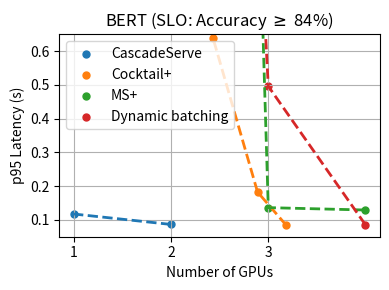

Write the Python code that produced this figure.
import matplotlib.pyplot as plt
import numpy as np


def unsim_twitter_acc815():
    """
    The logs are in the acc_815 dirs in utils and baselines/cocktail.
    The dynamic batching are utils/acc_815/*mini.log, the MS are utils/acc_815/*ms.log.
    Mean QPS: 16'800, max QPS: 80'000, scaling factor 1000
    :return:
    """
    # CascadeServe.
    # utils/acc_815/sf1000_n1_qpsmul1_maxbs0_ql8_p0.05_mini15k_tiny.log
    our_acc = [0.8150462034739454]
    our_lat = [0.07627725601196289]
    our_gpus = [1]

    # Model switching.
    # NOTE: QPS < 15k: mini; Else: Tiny
    # utils/acc_815/sf1000_n1_qpsmul1_maxbs3000_ql8_p0.1_ms.log
    # utils/acc_815/sf1000_n2_qpsmul1_maxbs3000_ql8_p0.1_ms.log
    # utils/acc_815/sf1000_n3_qpsmul1_maxbs3000_ql8_p0.1_ms.log
    ms_acc = [0.815211754194381, 0.8152882382133995, 0.8152521091811414]
    ms_lat = [0.4707987308502197, 0.0740509033203125, 0.08017516136169434]
    ms_gpus = [1, 2, 3]

    # Cocktail.
    # baselines/cocktail/acc_815/max_20_10000.log -- 3.3 GPUs
    # baselines/cocktail/acc_815/max_5_17500.log -- 2 GPUs
    cocktail_acc = [0.8240621653389055]*2
    cocktail_lat = [0.08808732032775879, 18.782505989074707]
    cocktail_gpus = [3.3136556819923992, 2.015989473302566]

    # Dynamic batching.
    # utils/acc_815/sf1000_n1_qpsmul1_maxbs3000_ql8_p0.1_mini.log
    # utils/acc_815/sf1000_n2_qpsmul1_maxbs0_ql8_p0.1_mini.log
    # utils/acc_815/sf1000_n3_qpsmul1_maxbs0_ql8_p0.1_mini.log
    # utils/acc_815/sf1000_n4_qpsmul1_maxbs0_ql8_p0.1_mini.log
    static_acc = [0.8240019851116626]*4
    static_lat = [103.02046513557434, 0.10767006874084473, 0.08131003379821777, 0.08390355110168457]
    static_gpus = [1, 2, 3, 4]

    # For plotting
    title = "BERT (SLO: Accuracy $\geq$ 81.5%)"
    ylabel = "p95 Latency (s)"
    switch_ax = False

    # Set limits to plot so 6s baseline latency is cut off.
    plt.yticks(np.arange(0.1, 0.7, 0.1))
    plt.ylim([0.05, 0.65])

    return our_gpus, our_lat, cocktail_gpus, cocktail_lat, ms_gpus, ms_lat, static_gpus, static_lat, title, ylabel, switch_ax


def unsim_twitter_acc84():
    """
    Mean QPS: 1600, max QPS: 7600, scaling factor 95.
    :return:
    """
    # CascadeServe.
    # utils/03-14-runs/sf95_n1_qpsmul1.0_maxbs0_ql4_p0.1_acc84.log
    # utils/03-14-runs/sf95_n2_qpsmul1.0_maxbs0_ql4_p0.1_acc84.log
    our_acc = [0.8412740725192842, 0.8412347169019257]
    our_lat = [0.08636689186096191, 0.11727619171142578]
    our_gpus = [2, 1]

    # Cocktail.
    # baselines/cocktail/03-13-runs/max_5_900.log -- 3.2 GPUs
    # baselines/cocktail/03-13-runs/max_10_1100.log -- 2.9 GPUs
    # baselines/cocktail/03-13-runs/max_5_1100.log -- 2.4 GPUs
    cocktail_acc = [0.8486199296846303, 0.8486199296846303, 0.8486199296846303]
    cocktail_lat = [0.08348751068115234, 0.1824958324432373, 0.6379680633544922]
    cocktail_gpus = [3.1865312296802273, 2.8894905127341817, 2.432020535532354]

    # Model switching.
    # utils/ms/n2_sb100_sf1.2.log
    # utils/ms/n3_sb100_sf1.0.log
    # utils/ms/n4_sb100_sf1.3.log
    ms_acc = [0.8408488567401268, 0.8440373615994123, 0.840849031851813]
    ms_lat = [9.598909139633179, 0.13622689247131348, 0.1291821002960205]
    ms_gpus = [2, 3, 4]


    # Dynamic batching.
    # utils/03-12-runs/base_4gpu_sf95_maxbs0.log
    # utils/03-12-runs/base_3gpu_sf95_maxbs0.log
    # The 6s one I remember it was around there, not sure where log file (this is cut off in plot).
    static_acc = [0.8486199296846303]*3
    static_lat = [0.08551502227783203, 0.49612975120544434, 6]
    static_gpus = [4, 3, 2]

    # For plotting
    title = "BERT (SLO: Accuracy $\geq$ 84%)"
    ylabel = "p95 Latency (s)"
    switch_ax = False

    # Set limits to plot so 6s baseline latency is cut off.
    plt.yticks(np.arange(0.1, 0.7, 0.1))
    plt.ylim([0.05, 0.65])

    return our_gpus, our_lat, cocktail_gpus, cocktail_lat, ms_gpus, ms_lat, static_gpus, static_lat, title, ylabel, switch_ax


def unsim_twitter_slo250ms():
    # CascadeServe.
    # utils/03-13-runs/sf95_n2_qpsmul0.4_maxbs0_ql4_p0.1.log
    # utils/03-13-runs/sf95_n1_qpsmul0.8_maxbs0_ql0_p0.05.log
    our_acc = [0.8512069055989925, 0.8483963897780343]
    our_lat = [0.19145870208740234, 0.24292612075805664]
    our_gpus = [2, 1]

    # Cocktail.
    # baselines/cocktail/03-13-runs/max_10_1100.log
    # Couldn't get another good data point, so we take medium model on 1 GPU.
    cocktail_acc = [0.8486199296846303, 0.8364855876347161]
    cocktail_lat = [0.1824958324432373, -1]
    cocktail_gpus = [2.8894905127341817, 1]

    # Model switching.
    # First two: Couldn't get good data points so I take medium dynamic batching.
    # utils/ms/n3_sb100_sf0.4.log -- If I do slack factor 0.3: latency 1.854640245437622, acc 0.8485282595590135
    # utils/ms/n4_sb100_sf0.1.log
    ms_acc = [0.8364855876347161]*2 + [0.8481366427034686, 0.8486199296846303]
    ms_lat = [0.08808732032775879] *2 + [0.16296839714050293, 0.13570165634155273]
    ms_gpus = [1, 2, 3, 4]


    # Dynamic batching.
    # Medium: Puzzled together from different runs. Latency is not from actual measurement (it's not plotted).
    # utils/03-12-runs/base_4gpu_sf95_maxbs0.log
    # ablation/sf95_n1_qpsmul1_maxbs0_ql8_p0.1_gr0_medium.log
    # The latencies > 1 GPU are not from measurements but eye-balled (not plotted).
    static_acc = [0.8364855876347161]*3 + [0.8486350464442367]
    static_lat = [0.1398916244506836] + [0.071]*3
    static_gpus = [1,2,3,4]

    # For plotting
    title = "BERT (SLO: p95 Latency $\leq$ 250ms)"
    ylabel = "Accuracy"
    switch_ax = False

    return our_gpus, our_acc, cocktail_gpus, cocktail_acc, ms_gpus, ms_acc, static_gpus, static_acc, title, ylabel, switch_ax

def unsim_twitter_slo150ms():
    """
    This was an old implementation. Both us and the baseline were weaker
    because of some implementation detail. Wouldn't use that.
    :return:
    """
    # CascadeServe. TODO: I thought we have a better one for 1 gpu?
    # utils/03-13-runs/sf95_n2_qpsmul0.5_maxbs0_ql2_p0.05.log
    # utils/03-12-runs/sf95_n1_qpsmul0.5_maxbs0_ql8.log
    our_acc = [0.8507519546623288, 0.8454882720260272]
    our_lat = [0.13817477226257324, 0.14917397499084473]
    our_gpus = [2, 1]

    # Cocktail.
    # I couldn't get a better data point than medium 1 GPU.
    # baselines/cocktail/03-13-runs/max_5_700.log
    cocktail_acc = [0.8486199296846303, 0.8364855876347161]
    cocktail_lat = [0.08512496948242188, -1]
    cocktail_gpus = [3.185980669769923, 1]

    # Model switching.
    # 1 and 2 GPU, I couldn't get better data points than medium.
    # utils/ms/n3_sb100_sf0.5.log
    # utils/ms/ms/n4_sb100_sf0.1.log
    ms_acc = [0.8364855876347161]*2 + [0.8477220968672928, 0.8486199296846303]
    ms_lat = [0.08808732032775879] *2 + [0.1467750072479248, 0.13570165634155273]
    ms_gpus = [1, 2, 3, 4]

    # Dynamic batching.
    # Medium: Puzzled together from different runs. Latency is not from actual measurement (it's not plotted).
    # utils/03-12-runs/base_4gpu_sf95_maxbs0.log
    static_acc = [0.8364855876347161]*3 + [0.8486350464442367]
    static_lat = [0.057619333267211914]*5 # TODO: This is not from actual measurements.
    static_gpus = [1,2,3,4]

    # For plotting
    title = "BERT (SLO: p95 Latency $\leq$ 150ms)"
    ylabel = "Accuracy"
    switch_ax = False

    return our_gpus, our_acc, cocktail_gpus, cocktail_acc, ms_gpus, ms_acc, static_gpus, static_acc, title, ylabel, switch_ax


def unsim_hellaswag_acc54():
    # scaling factor 0.5
    # our_acc = [0.5383615084525357, 0.5344603381014305, 0.5383615084525357, 0.5331599479843954]
    # our_lat = [0.7173137664794922, 0.6690337657928467, 0.6693286895751953, 0.6737651824951172]

    # static_lat = [1.362476110458374, 0.5234737396240234]
    # static_acc = [0.6150845253576073]*len(static_lat)
    # static_gpus = [2, 4]

    # scaling factor 1
    # TODO: Those results are with eval script scale factor 0.5 still (so only first 789 samples)
    #  Need to rerun ours with SF 1 because after some time we get error bc QPS > max gear
    static_acc = [0.6150845253576073, 0.6150845253576073, 0.6150845253576073]
    static_lat = [3.766345500946045, 1.2873287200927734, 0.6814343929290771] #, 0.4874582290649414]
    static_gpus = [2, 4, 6] #, 8]

    our_acc = [0.5370611183355006, 0.5435630689206762, 0.5474642392717816, 0.5448634590377113]
    our_lat = [1.327214002609253, 0.6312580108642578, 0.6403822898864746] #, 0.650501012802124]
    our_gpus = [2, 4, 6] #, 8]

    # our_lat = [5.343698263168335]
    # our_gpus = [2]
    # our_acc = [0.6280884265279584]

    # For plotting
    title = "Llama-HellaSwag (SLO: Accuracy $\geq$ 0.54)"
    title = "SLO: Accuracy $\geq$ 0.54"

    ylabel = "p95 Latency (s)"
    switch_ax = True

    return our_gpus, our_lat, static_gpus, static_lat, title, ylabel, switch_ax


def unsim_hellaswag_acc625():
    our_acc = [0.6267880364109233, 0.6306892067620286, 0.6345903771131339] #, 0.62890625]
    our_lat = [6.21174955368042, 3.3702621459960938, 2.8345141410827637] #, 2.8716819286346436]
    our_gpus = [2, 4, 6] #, 8]

    # our_lat = [5.343698263168335]
    # our_gpus = [2]
    # our_acc = [0.6280884265279584]

    static_lat = [5.684344291687012, 4.370205402374268, 3.321794033050537, 3.0923218727111816, 2.8590247631073]
    static_acc = [0.6488946684005201]*len(static_lat)
    static_gpus = [8, 10, 12, 14, 16]

    # For plotting
    title = "Llama-HellaSwag (SLO: Accuracy $\geq$ 0.625)"
    title = "SLO: Accuracy $\geq$ 0.625"

    ylabel = "p95 Latency (s)"
    switch_ax = True

    return our_gpus, our_lat, static_gpus, static_lat, title, ylabel, switch_ax

def unsim_hellaswag_3s():
    our_acc = [0.6514954486345904, 0.635890767230169] # [0.6501950585175552,
    our_lat = [2.8699049949645996, 2.5917491912841797] # [3.0218024253845215,
    our_gpus = [4, 2 ] #, 6]

    static_acc = [0.6150845253576073]*7 + [0.6488946684005201]
    static_lat = [-1, -1, 2.8590247631073]
    static_gpus = [2, 4, 6, 8, 10, 12, 14, 16]

    # For plotting
    title = "Llama-HellaSwag (SLO: p95 Latency $\leq$ 3s)"
    title = "SLO: p95 Latency $\leq$ 3s"

    ylabel = "Accuracy"
    switch_ax = False
    return our_gpus, our_acc, static_gpus, static_acc, title, ylabel, switch_ax

def unsim_hellaswag_5s():
    our_acc = [0.6514954486345904, 0.6488946684005201]
    our_lat = [2.8699049949645996, 4.835216045379639]
    our_gpus = [4, 2 ]

    static_acc = [0.6150845253576073]*4 + [0.6488946684005201]
    static_lat = [-1.0]*4 + [4.370205402374268]
    static_gpus = [2, 4, 6, 8, 10]

    # For plotting
    title = "Llama-HellaSwag (SLO: p95 Latency $\leq$ 5s)"
    title = "SLO: p95 Latency $\leq$ 5s"

    ylabel = "Accuracy"
    switch_ax = False
    return our_gpus, our_acc, static_gpus, static_acc, title, ylabel, switch_ax


def sim_wikitext():
    our_acc = [0.9064430714916152, 0.9196822594880847, 0.9240953221535746, 0.9232127096204766]
    our_gpus = [2, 4, 6, 8]

    static_acc = [0.8305383936451898, 0.852603706972639, 0.9232127096204766]
    static_gpus = [3, 5, 10]
    return our_gpus, our_acc, static_gpus, static_acc


if __name__ == "__main__":

    plt.figure(figsize=(4,3))

    our_gpus, our_acc, cocktail_gpus, cocktail_acc, ms_gpus, ms_acc, static_gpus, static_acc, title, ylabel, switch_ax = unsim_twitter_acc84()

    accs = [our_acc, cocktail_acc, ms_acc, static_acc]
    gpus = [our_gpus, cocktail_gpus, ms_gpus, static_gpus]
    labels = ["CascadeServe", "Cocktail+", "MS+", "Dynamic batching"]

    # cnt = 0
    for a, g, l in zip(accs, gpus, labels):
        plt.scatter(g, a, marker='.', label=l, s=100)
        # if cnt > 0:
        #     plt.plot(g[:-1], a[:-1], linestyle='dashed', linewidth=2)
        # else:
        plt.plot(g, a, linestyle='dashed', linewidth=2)
        # cnt += 1

    plt.legend()

    plt.xticks(np.arange(1, 4, 1))
    plt.xlabel("Number of GPUs")
    plt.ylabel(ylabel)
    plt.title(title)
    plt.grid()
    if switch_ax:
        plt.gca().invert_yaxis()
    plt.tight_layout()
    plt.show()
